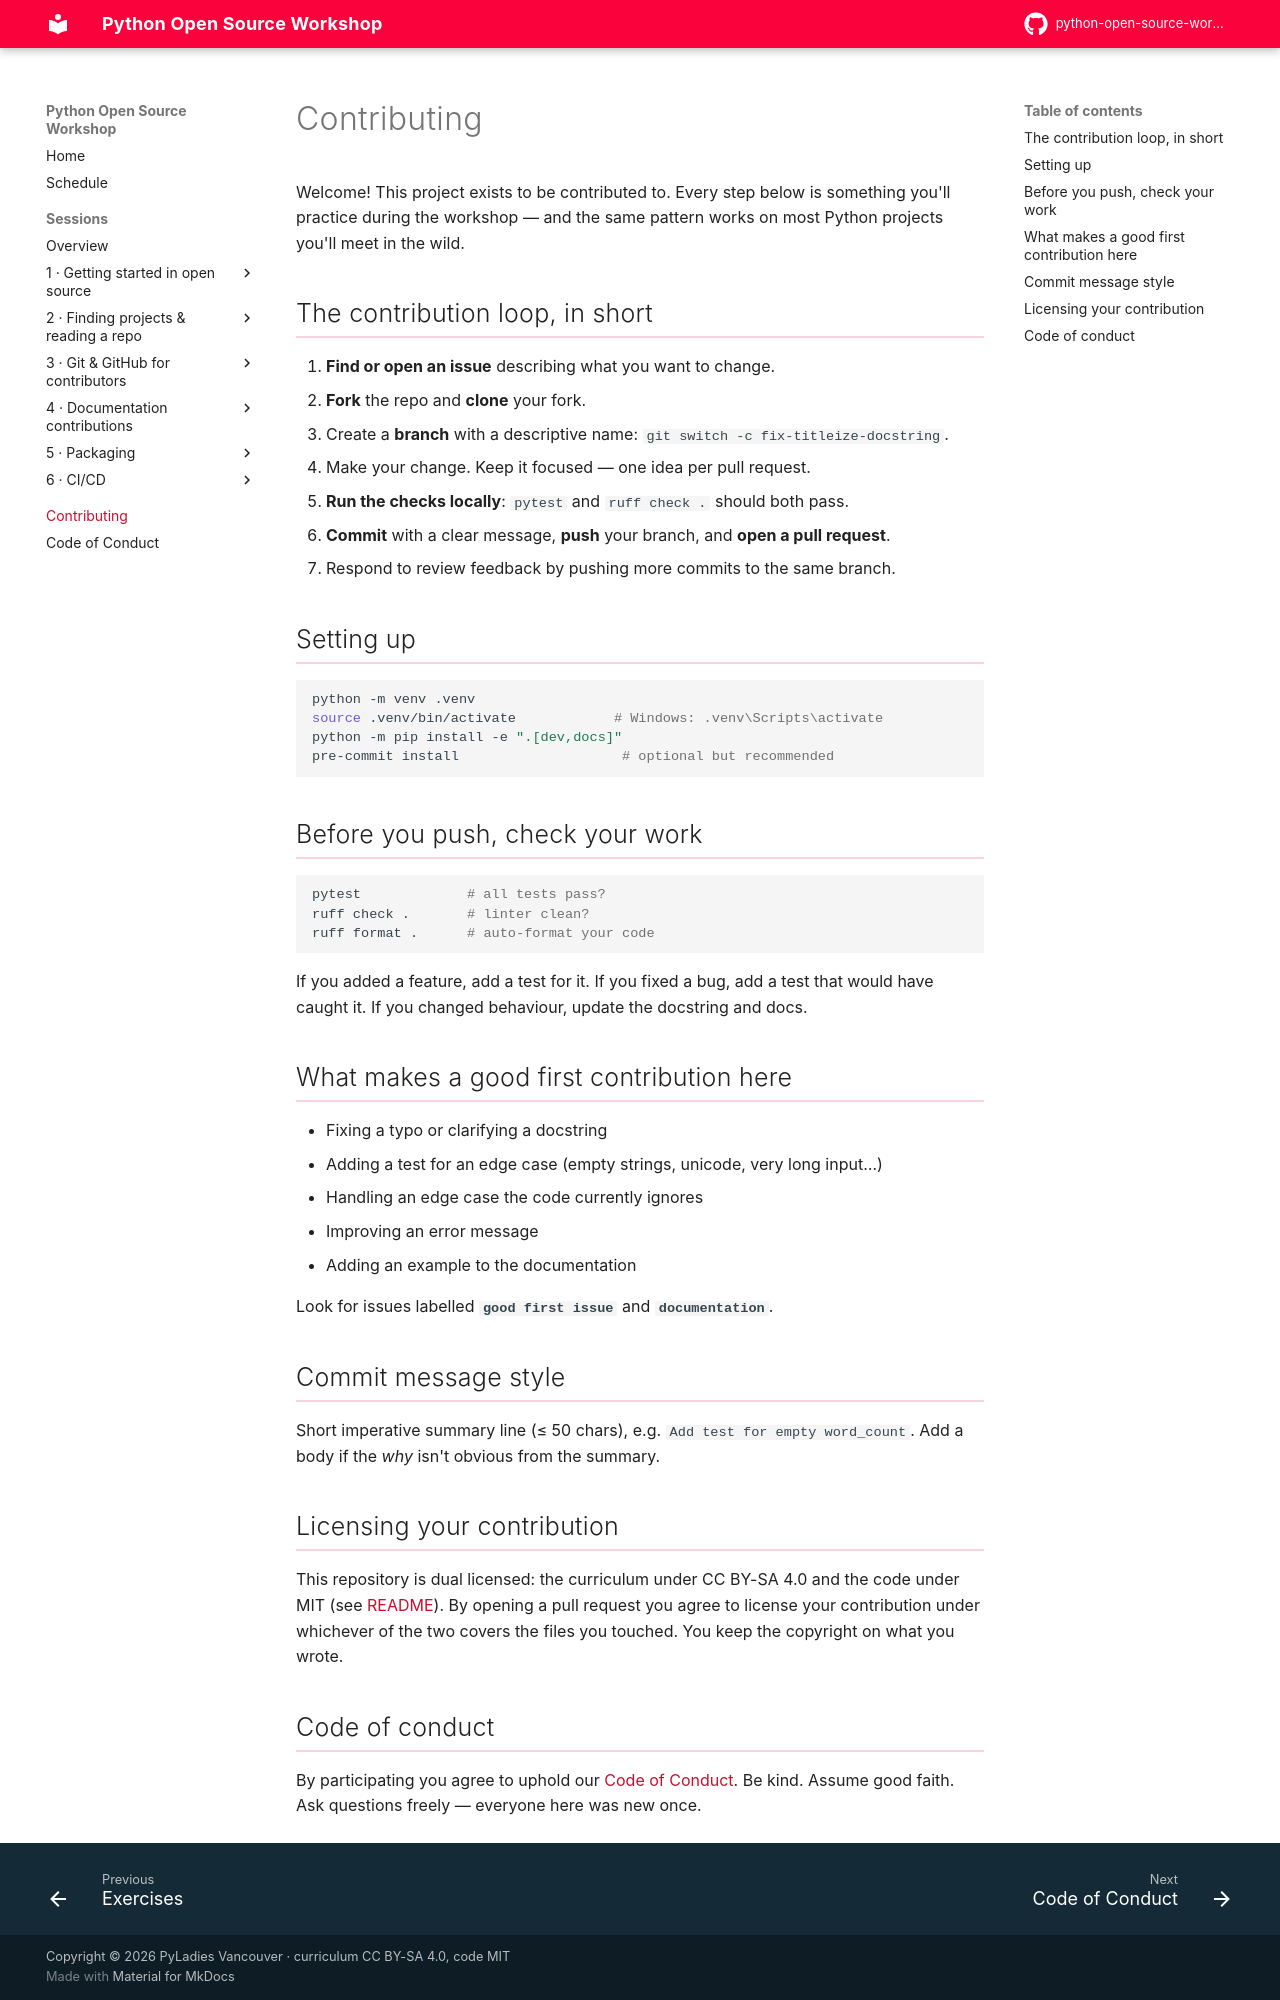

repository: pyladies-vancouver/python-open-source-workshop · page: CONTRIBUTING/index.html · generator: mkdocs

# Contributing

Welcome! This project exists to be contributed to. Every step below is
something you'll practice during the workshop — and the same pattern works on
most Python projects you'll meet in the wild.

## The contribution loop, in short

1. **Find or open an issue** describing what you want to change.
2. **Fork** the repo and **clone** your fork.
3. Create a **branch** with a descriptive name: `git switch -c fix-titleize-docstring`.
4. Make your change. Keep it focused — one idea per pull request.
5. **Run the checks locally**: `pytest` and `ruff check .` should both pass.
6. **Commit** with a clear message, **push** your branch, and **open a pull request**.
7. Respond to review feedback by pushing more commits to the same branch.

## Setting up

```bash
python -m venv .venv
source .venv/bin/activate            # Windows: .venv\Scripts\activate
python -m pip install -e ".[dev,docs]"
pre-commit install                    # optional but recommended
```

## Before you push, check your work

```bash
pytest             # all tests pass?
ruff check .       # linter clean?
ruff format .      # auto-format your code
```

If you added a feature, add a test for it. If you fixed a bug, add a test that
would have caught it. If you changed behaviour, update the docstring and docs.

## What makes a good first contribution here

- Fixing a typo or clarifying a docstring
- Adding a test for an edge case (empty strings, unicode, very long input…)
- Handling an edge case the code currently ignores
- Improving an error message
- Adding an example to the documentation

Look for issues labelled **`good first issue`** and **`documentation`**.

## Commit message style

Short imperative summary line (≤ 50 chars), e.g. `Add test for empty word_count`.
Add a body if the *why* isn't obvious from the summary.

## Licensing your contribution

This repository is dual licensed: the curriculum under CC BY-SA 4.0 and the
code under MIT (see [README](README.md#license)). By opening a pull request you
agree to license your contribution under whichever of the two covers the files
you touched. You keep the copyright on what you wrote.

## Code of conduct

By participating you agree to uphold our [Code of Conduct](CODE_OF_CONDUCT.md).
Be kind. Assume good faith. Ask questions freely — everyone here was new once.
